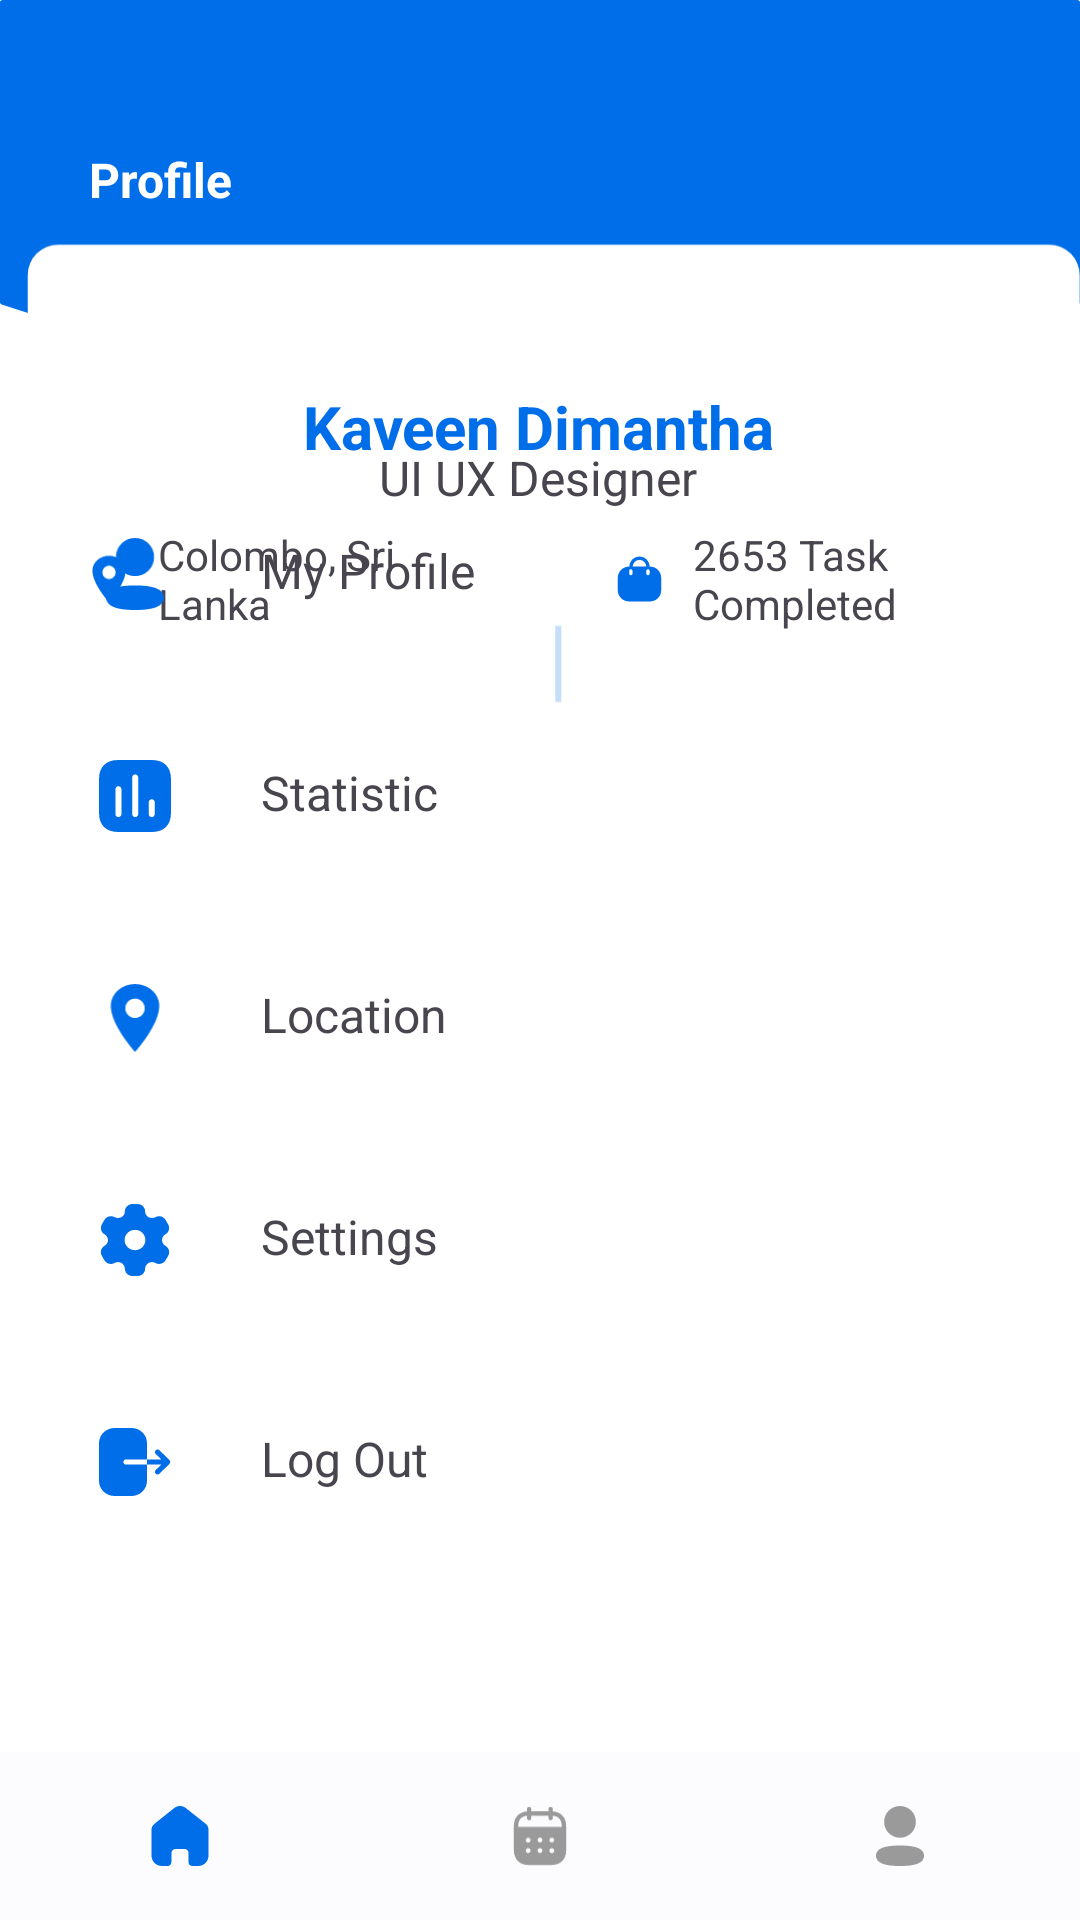

Android layout source for this screen:
<!-- AndroidManifest.xml: application theme Theme.TaskPix -->
<!-- res/layout/activity_profile.xml -->
<?xml version="1.0" encoding="utf-8"?>
<androidx.constraintlayout.widget.ConstraintLayout xmlns:android="http://schemas.android.com/apk/res/android"
    xmlns:app="http://schemas.android.com/apk/res-auto"
    xmlns:tools="http://schemas.android.com/tools"
    android:id="@+id/main"
    android:layout_width="match_parent"
    android:layout_height="match_parent"
    android:background="@drawable/probg"
    tools:context=".Modules.profile">

    <com.google.android.material.bottomnavigation.BottomNavigationView
        android:id="@+id/bottom_navigation"
        style="@style/Widget.MaterialComponents.BottomNavigationView.Colored"
        android:layout_width="match_parent"
        android:layout_height="wrap_content"
        android:background="@color/material_dynamic_neutral99"
        app:itemHorizontalTranslationEnabled="false"
        app:itemIconSize="24dp"
        app:itemIconTint="@color/bottom_navigation_icon_color"
        app:itemPaddingBottom="8dp"
        app:itemPaddingTop="8dp"
        app:itemRippleColor="@color/ash"
        app:labelVisibilityMode="unlabeled"
        app:layout_constraintBottom_toBottomOf="parent"
        app:layout_constraintEnd_toEndOf="parent"
        app:layout_constraintHorizontal_bias="0.0"
        app:layout_constraintStart_toStartOf="parent"
        app:layout_constraintTop_toTopOf="parent"
        app:layout_constraintVertical_bias="1.0"
        app:menu="@menu/bottom_navigation_menu" />

    <ImageView
        android:id="@+id/imageView6"
        android:layout_width="373dp"
        android:layout_height="198dp"
        android:src="@drawable/profilebg"
        app:layout_constraintBottom_toBottomOf="parent"
        app:layout_constraintEnd_toEndOf="parent"
        app:layout_constraintStart_toStartOf="parent"
        app:layout_constraintTop_toTopOf="parent"
        app:layout_constraintVertical_bias="0.165" />

    <ImageView
        android:id="@+id/imageView9"
        android:layout_width="84dp"
        android:layout_height="84dp"
        android:src="@drawable/userpro"
        app:layout_constraintBottom_toBottomOf="parent"
        app:layout_constraintEnd_toEndOf="parent"
        app:layout_constraintHorizontal_bias="0.498"
        app:layout_constraintStart_toStartOf="parent"
        app:layout_constraintTop_toTopOf="parent"
        app:layout_constraintVertical_bias="0.112" />

    <TextView
        android:id="@+id/textView6"
        android:layout_width="wrap_content"
        android:layout_height="wrap_content"
        android:text="@string/profile"
        android:textColor="@color/white2"
        android:textSize="16sp"
        android:textStyle="bold"
        app:layout_constraintBottom_toBottomOf="parent"
        app:layout_constraintEnd_toEndOf="parent"
        app:layout_constraintHorizontal_bias="0.095"
        app:layout_constraintStart_toStartOf="parent"
        app:layout_constraintTop_toTopOf="parent"
        app:layout_constraintVertical_bias="0.079" />

    <TextView
        android:id="@+id/textView19"
        android:layout_width="wrap_content"
        android:layout_height="wrap_content"
        android:text="@string/name"
        android:textColor="@color/Blue1"
        android:textSize="20sp"
        android:textStyle="bold"
        app:layout_constraintBottom_toBottomOf="parent"
        app:layout_constraintEnd_toEndOf="parent"
        app:layout_constraintHorizontal_bias="0.498"
        app:layout_constraintStart_toStartOf="parent"
        app:layout_constraintTop_toTopOf="parent"
        app:layout_constraintVertical_bias="0.21" />

    <TextView
        android:id="@+id/textView20"
        android:layout_width="wrap_content"
        android:layout_height="wrap_content"
        android:text="@string/design"
        android:textSize="16sp"
        app:layout_constraintBottom_toBottomOf="parent"
        app:layout_constraintEnd_toEndOf="parent"
        app:layout_constraintHorizontal_bias="0.498"
        app:layout_constraintStart_toStartOf="parent"
        app:layout_constraintTop_toTopOf="parent"
        app:layout_constraintVertical_bias="0.24" />

    <LinearLayout
        android:id="@+id/linearLayout8"
        android:layout_width="wrap_content"
        android:layout_height="wrap_content"
        android:orientation="horizontal"
        app:layout_constraintBottom_toBottomOf="parent"
        app:layout_constraintEnd_toEndOf="parent"
        app:layout_constraintHorizontal_bias="0.495"
        app:layout_constraintStart_toStartOf="parent"
        app:layout_constraintTop_toTopOf="parent"
        app:layout_constraintVertical_bias="0.29000002">

        <ImageView
            android:id="@+id/imageView11"
            android:layout_width="20dp"
            android:layout_height="match_parent"
            android:layout_marginStart="30dp"
            android:layout_weight="1"
            android:src="@drawable/location" />

        <TextView
            android:layout_width="wrap_content"
            android:layout_height="wrap_content"
            android:layout_marginStart="10dp"
            android:layout_marginRight="30dp"
            android:layout_weight="1"
            android:text="@string/location" />

        <ImageView
            android:id="@+id/imageView13"
            android:layout_width="23dp"
            android:layout_height="match_parent"
            android:layout_marginStart="40dp"
            android:layout_weight="1"
            app:srcCompat="@drawable/task" />

        <TextView
            android:id="@+id/textView22"
            android:layout_width="wrap_content"
            android:layout_height="wrap_content"
            android:layout_marginStart="10dp"
            android:layout_weight="1"
            android:text="@string/task" />

    </LinearLayout>

    <LinearLayout
        android:layout_width="250dp"
        android:layout_height="wrap_content"
        android:layout_weight="1"
        android:orientation="vertical"
        app:layout_constraintBottom_toBottomOf="parent"
        app:layout_constraintEnd_toEndOf="parent"
        app:layout_constraintHorizontal_bias="0.3"
        app:layout_constraintStart_toStartOf="parent"
        app:layout_constraintTop_toTopOf="parent"
        app:layout_constraintVertical_bias="0.56">

        <LinearLayout
            android:id="@+id/mypro1"
            android:layout_width="match_parent"
            android:layout_height="match_parent"
            android:layout_marginBottom="30dp"
            android:orientation="horizontal">

            <ImageView

                android:layout_width="24dp"
                android:layout_height="24dp"
                app:srcCompat="@drawable/profile" />


            <LinearLayout
                android:id="@+id/myprobtn"
                android:layout_width="match_parent"
                android:layout_height="match_parent"
                android:orientation="vertical">

                <TextView
                    android:layout_width="wrap_content"
                    android:layout_height="wrap_content"
                    android:layout_marginStart="30dp"
                    android:text="@string/MyProfile"
                    android:textSize="16sp" />


            </LinearLayout>

        </LinearLayout>

        <LinearLayout
            android:id="@+id/statbt"
            android:layout_width="match_parent"
            android:layout_height="match_parent"
            android:layout_marginTop="20dp"
            android:layout_marginBottom="30dp"
            android:orientation="horizontal">

            <ImageView

                android:layout_width="24dp"
                android:layout_height="24dp"
                app:srcCompat="@drawable/chart" />


            <LinearLayout
                android:layout_width="match_parent"
                android:layout_height="match_parent"
                android:orientation="vertical">

                <TextView
                    android:layout_width="wrap_content"
                    android:layout_height="wrap_content"
                    android:layout_marginStart="30dp"
                    android:text="@string/Statistic"
                    android:textSize="16sp" />


            </LinearLayout>

        </LinearLayout>

        <LinearLayout
            android:layout_width="match_parent"
            android:layout_height="match_parent"
            android:layout_marginTop="20dp"
            android:layout_marginBottom="30dp"
            android:orientation="horizontal">

            <LinearLayout
                android:id="@+id/loc1"
                android:layout_width="match_parent"
                android:layout_height="match_parent"
                android:orientation="horizontal">

                <ImageView

                    android:layout_width="24dp"
                    android:layout_height="24dp"
                    app:srcCompat="@drawable/location" />


                <LinearLayout
                    android:layout_width="match_parent"
                    android:layout_height="match_parent"
                    android:orientation="vertical">

                    <TextView
                        android:layout_width="wrap_content"
                        android:layout_height="wrap_content"
                        android:layout_marginStart="30dp"
                        android:text="@string/Location"
                        android:textSize="16sp" />


                </LinearLayout>

            </LinearLayout>


            <LinearLayout
                android:layout_width="match_parent"
                android:layout_height="match_parent"
                android:orientation="vertical" />

        </LinearLayout>

        <LinearLayout
            android:id="@+id/setbtn"
            android:layout_width="match_parent"
            android:layout_height="match_parent"
            android:layout_marginTop="20dp"
            android:layout_marginBottom="30dp"
            android:orientation="horizontal">

            <ImageView

                android:layout_width="24dp"
                android:layout_height="24dp"
                app:srcCompat="@drawable/setting" />


            <LinearLayout
                android:layout_width="match_parent"
                android:layout_height="match_parent"
                android:orientation="vertical">

                <TextView
                    android:layout_width="wrap_content"
                    android:layout_height="wrap_content"
                    android:layout_marginStart="30dp"
                    android:text="@string/Settings"
                    android:textSize="16sp" />


            </LinearLayout>

        </LinearLayout>

        <LinearLayout
            android:id="@+id/logout3"
            android:layout_width="wrap_content"
            android:layout_height="wrap_content"
            android:layout_marginTop="20dp"
            android:orientation="horizontal">

            <ImageView

                android:layout_width="24dp"
                android:layout_height="24dp"
                app:srcCompat="@drawable/logout" />


            <LinearLayout
                android:layout_width="wrap_content"
                android:layout_height="wrap_content"
                android:orientation="vertical">

                <TextView
                    android:layout_width="194dp"
                    android:layout_height="wrap_content"
                    android:layout_marginStart="30dp"
                    android:text="@string/Logou"
                    android:textSize="16sp" />


            </LinearLayout>

        </LinearLayout>
    </LinearLayout>

</androidx.constraintlayout.widget.ConstraintLayout>
<!-- resources referenced by this layout -->
<resources>
  <color name="Blue1">#006EE9</color>
  <color name="ash">#9A9A9A</color>
  <color name="white2">#FFFFFFFF</color>
  <!-- drawable location (drawable) -->
  <vector xmlns:android="http://schemas.android.com/apk/res/android"
      android:width="10dp"
      android:height="13dp"
      android:viewportWidth="10"
      android:viewportHeight="13">
    <path
        android:pathData="M5,0.375C2.585,0.375 0.625,2.139 0.625,4.313C0.625,7.813 5,12.625 5,12.625C5,12.625 9.375,7.813 9.375,4.313C9.375,2.139 7.415,0.375 5,0.375ZM5,6.5C4.654,6.5 4.316,6.397 4.028,6.205C3.74,6.013 3.516,5.739 3.383,5.42C3.251,5.1 3.216,4.748 3.284,4.409C3.351,4.069 3.518,3.757 3.763,3.513C4.007,3.268 4.319,3.101 4.659,3.034C4.998,2.966 5.35,3.001 5.67,3.133C5.989,3.266 6.263,3.49 6.455,3.778C6.647,4.066 6.75,4.404 6.75,4.75C6.749,5.214 6.565,5.659 6.237,5.987C5.909,6.315 5.464,6.499 5,6.5Z"
        android:fillColor="#006EE9"/>
  </vector>
  <!-- drawable logout (drawable) -->
  <vector xmlns:android="http://schemas.android.com/apk/res/android"
      android:width="21dp"
      android:height="20dp"
      android:viewportWidth="21"
      android:viewportHeight="20">
    <path
        android:pathData="M9.493,0C11.975,0 14,1.99 14,4.44V9.23H7.895C7.458,9.23 7.112,9.57 7.112,10C7.112,10.42 7.458,10.77 7.895,10.77H14V15.55C14,18 11.975,20 9.472,20H4.517C2.025,20 0,18.01 0,15.56V4.45C0,1.99 2.035,0 4.528,0H9.493ZM16.54,6.55C16.84,6.24 17.33,6.24 17.63,6.54L20.55,9.45C20.7,9.6 20.78,9.79 20.78,10C20.78,10.2 20.7,10.4 20.55,10.54L17.63,13.45C17.48,13.6 17.28,13.68 17.09,13.68C16.89,13.68 16.69,13.6 16.54,13.45C16.24,13.15 16.24,12.66 16.54,12.36L18.14,10.77H14V9.23H18.14L16.54,7.64C16.24,7.34 16.24,6.85 16.54,6.55Z"
        android:fillColor="#006EE9"/>
  </vector>
  <!-- drawable probg (drawable) -->
  <vector xmlns:android="http://schemas.android.com/apk/res/android"
      android:width="411dp"
      android:height="891dp"
      android:viewportWidth="411"
      android:viewportHeight="891">
    <group>
      <clip-path
          android:pathData="M0,0h411v891h-411z"/>
      <path
          android:pathData="M0,0h411v891h-411z"
          android:fillColor="#ffffff"/>
      <path
          android:pathData="M411,140.32C411,140.73 410.75,141.1 410.37,141.25L205.87,221.85C205.63,221.95 205.37,221.95 205.13,221.85L0.63,141.25C0.25,141.1 -0,140.73 -0,140.32L-0,1C-0,0.45 0.45,0 1,0L410,0C410.55,0 411,0.45 411,1L411,140.32Z"
          android:fillColor="#006EE9"/>
    </group>
  </vector>
  <!-- drawable profilebg (drawable) -->
  <vector xmlns:android="http://schemas.android.com/apk/res/android"
      android:width="367dp"
      android:height="186dp"
      android:viewportWidth="367"
      android:viewportHeight="186">
    <path
        android:pathData="M25,4L350,4A10,10 0,0 1,360 14L360,168A10,10 0,0 1,350 178L25,178A10,10 0,0 1,15 168L15,14A10,10 0,0 1,25 4z"
        android:fillColor="#ffffff"/>
    <path
        android:pathData="M189,129L189,154"
        android:strokeAlpha="0.23"
        android:strokeWidth="2"
        android:fillColor="#00000000"
        android:strokeColor="#006EE9"/>
  </vector>
  <string name="Location">Location</string>
  <string name="Logou">Log Out</string>
  <string name="MyProfile">My Profile</string>
  <string name="Settings">Settings</string>
  <string name="Statistic">Statistic</string>
  <string name="design">UI UX Designer</string>
  <string name="location">Colombo, Sri Lanka</string>
  <string name="name">Kaveen Dimantha</string>
  <string name="profile">Profile</string>
  <string name="task">2653 Task Completed</string>
  <style name="Theme.TaskPix" parent="Base.Theme.TaskPix" />
  <style name="Base.Theme.TaskPix" parent="Theme.Material3.DayNight.NoActionBar">
          
          
      </style>
</resources>
